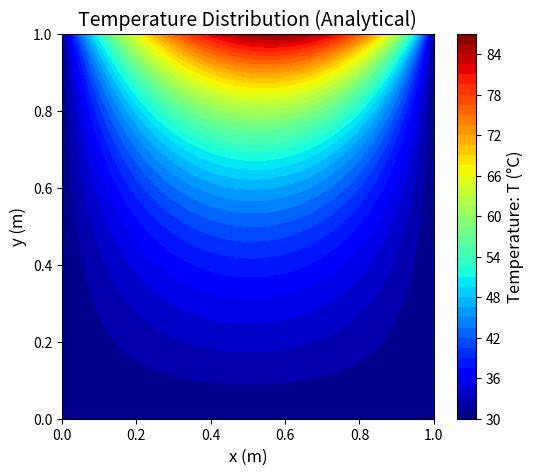

This chart was generated by the following Python code:

import numpy as np
import matplotlib.pyplot as plt

# 参数定义
L = 1.0  # 板长 (m)
W = 1.0  # 板宽 (m)
k = 10.0  # 导热系数 (W/m·K)
q_s = 2000.0  # 热流密度 (W/m^2)
T1 = 30.0  # 边界温度 (°C)

# 解析解实现
def temperature_distribution(x, y, L, W, q_s, k, T1, terms=200):
    T = T1  # 起始温度为边界温度
    for n in range(1, terms + 1):
        # 解析解中的各项计算
        coefficient = (2 * (-1)**(n + 1) + 1) / (n**2 * np.pi**2 * np.cosh(n * np.pi * W / L))
        term = coefficient * np.sin(n * np.pi * x / L) * np.sinh(n * np.pi * y / L)
        T += (q_s * L / k) * term
    return T

# 创建网格
x = np.linspace(0, L, 100)
y = np.hstack([
    np.linspace(0, 0.1 * W, 50),  # 在 0 到 0.1W 的区域更密
    np.linspace(0.1 * W, W, 50)  # 在 0.1W 到 W 的区域较疏
])
X, Y = np.meshgrid(x, y)

# 计算温度分布
T = temperature_distribution(X, Y, L, W, q_s, k, T1)

# 绘制温度分布图
plt.figure(figsize=(6, 5))
contour = plt.contourf(X, Y, T, levels=50, cmap='jet')  # 使用 'jet' 配色方案
cbar = plt.colorbar(contour)
cbar.set_label('Temperature: T (°C)', fontsize=12)
cbar.ax.tick_params(labelsize=10)
plt.title('Temperature Distribution (Analytical)', fontsize=14)
plt.xlabel('x (m)', fontsize=12)
plt.ylabel('y (m)', fontsize=12)
plt.xticks(fontsize=10)
plt.yticks(fontsize=10)
plt.show()